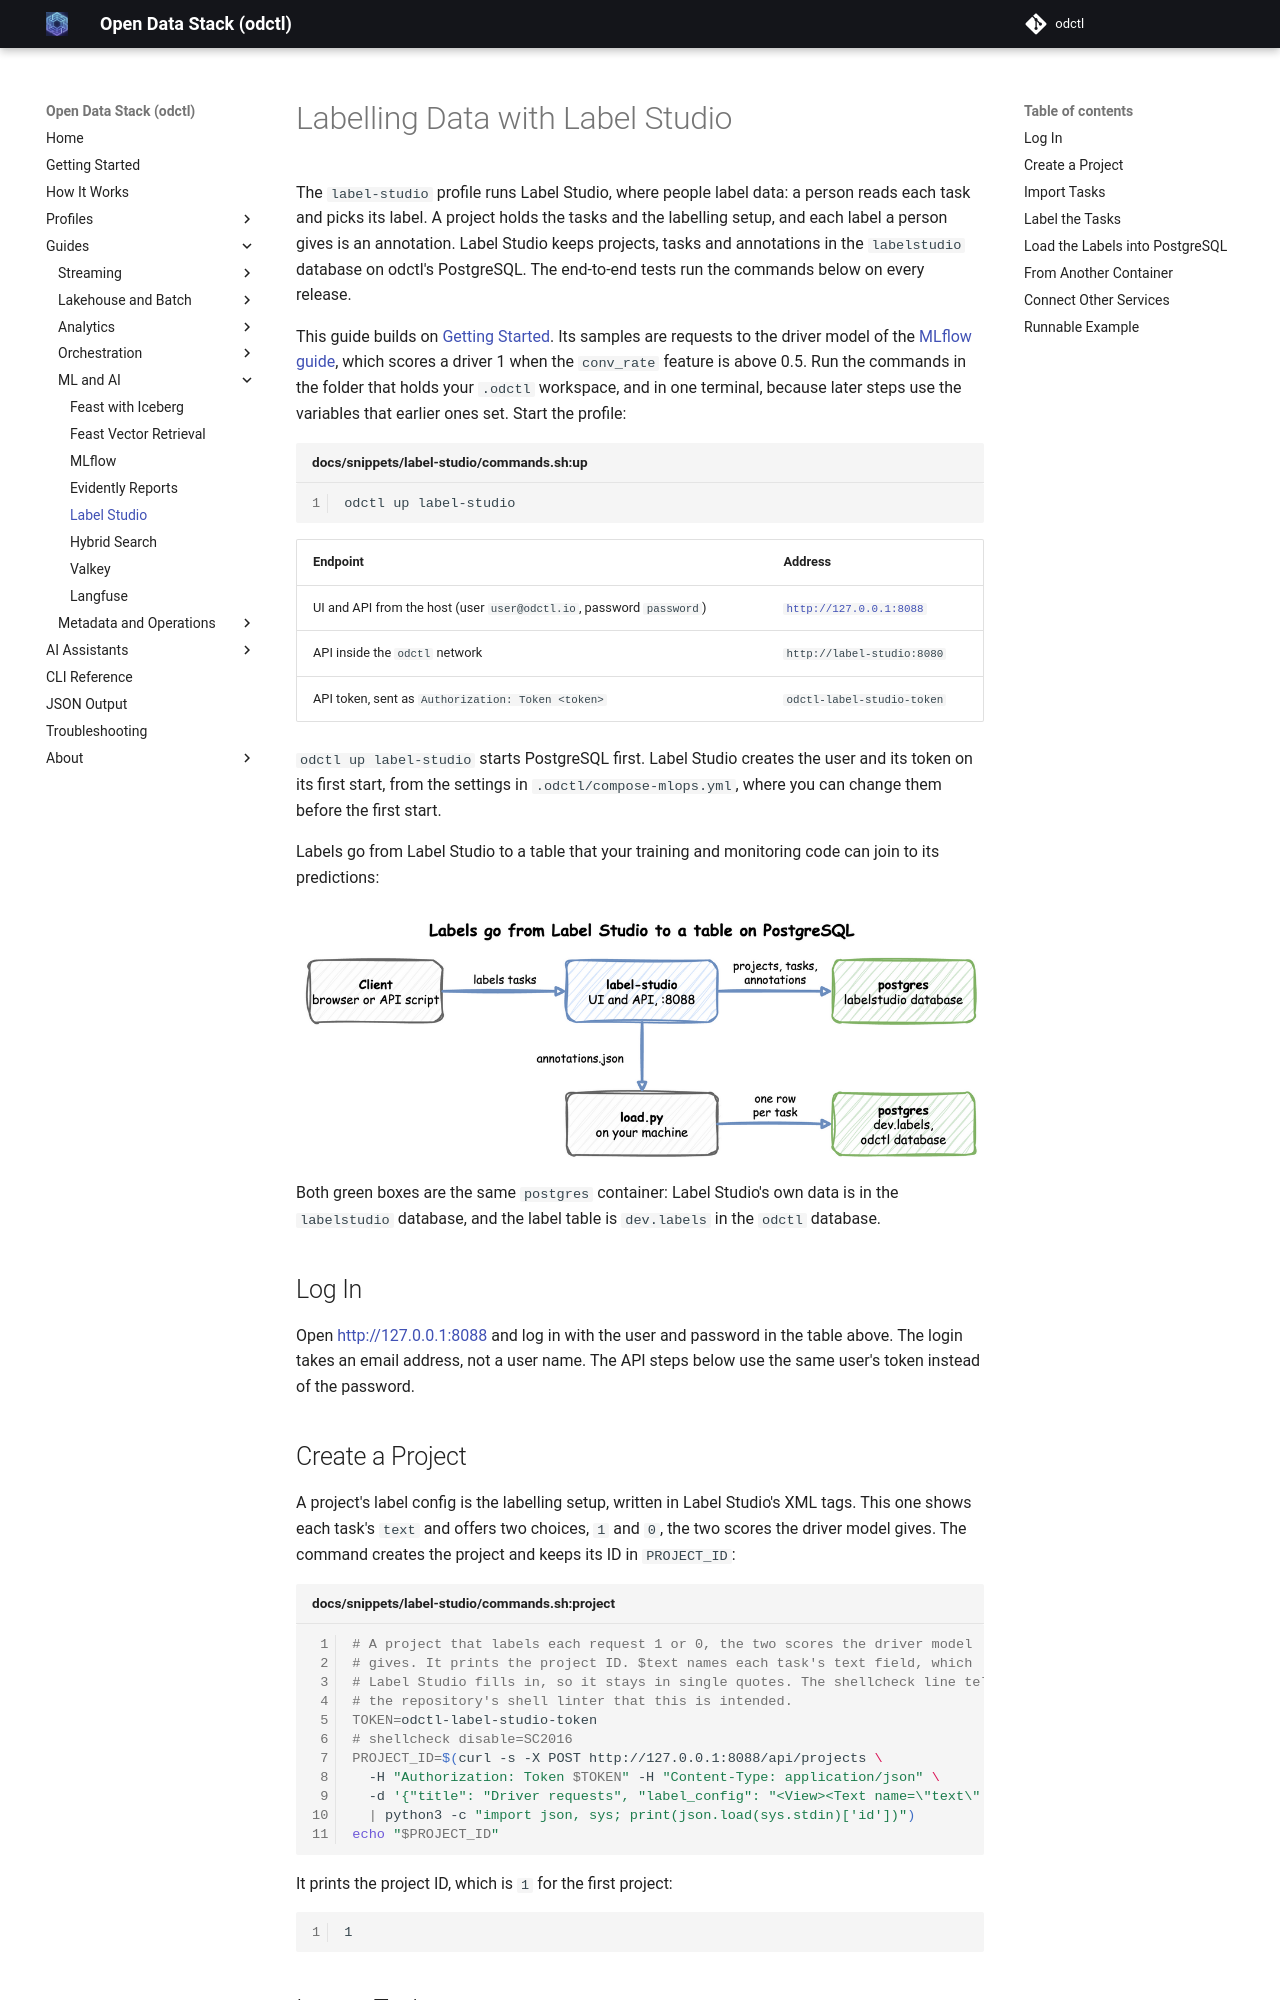

repository: jaehyeon-kim/odctl · page: 1.11/guides/label-studio/index.html · generator: mkdocs

# Labelling Data with Label Studio

The `label-studio` profile runs Label Studio, where people label data: a person reads each task and picks its label. A project holds the tasks and the labelling setup, and each label a person gives is an annotation. Label Studio keeps projects, tasks and annotations in the `labelstudio` database on odctl's PostgreSQL. The end-to-end tests run the commands below on every release.

This guide builds on [Getting Started](../getting-started.md). Its samples are requests to the driver model of the [MLflow guide](mlflow.md#serve-a-model-that-reads-online-features), which scores a driver 1 when the `conv_rate` feature is above 0.5. Run the commands in the folder that holds your `.odctl` workspace, and in one terminal, because later steps use the variables that earlier ones set. Start the profile:

```bash title="docs/snippets/label-studio/commands.sh:up"
odctl up label-studio
```

| Endpoint | Address |
| --- | --- |
| UI and API from the host (user `user@odctl.io`, password `password`) | `http://127.0.0.1:8088` |
| API inside the `odctl` network | `http://label-studio:8080` |
| API token, sent as `Authorization: Token <token>` | `odctl-label-studio-token` |

`odctl up label-studio` starts PostgreSQL first. Label Studio creates the user and its token on its first start, from the settings in `.odctl/compose-mlops.yml`, where you can change them before the first start.

Labels go from Label Studio to a table that your training and monitoring code can join to its predictions:

![A client labels tasks in label-studio, which keeps them in the labelstudio database; load.py reads the exported annotations.json and writes one row per task to dev.labels in the odctl database](../assets/diagrams/path-label-studio.png)

Both green boxes are the same `postgres` container: Label Studio's own data is in the `labelstudio` database, and the label table is `dev.labels` in the `odctl` database.

## Log In

Open [http://127.0.0.1:8088](http://127.0.0.1:8088) and log in with the user and password in the table above. The login takes an email address, not a user name. The API steps below use the same user's token instead of the password.

## Create a Project

A project's label config is the labelling setup, written in Label Studio's XML tags. This one shows each task's `text` and offers two choices, `1` and `0`, the two scores the driver model gives. The command creates the project and keeps its ID in `PROJECT_ID`:

```bash title="docs/snippets/label-studio/commands.sh:project"
# A project that labels each request 1 or 0, the two scores the driver model
# gives. It prints the project ID. $text names each task's text field, which
# Label Studio fills in, so it stays in single quotes. The shellcheck line tells
# the repository's shell linter that this is intended.
TOKEN=odctl-label-studio-token
# shellcheck disable=SC2016
PROJECT_ID=$(curl -s -X POST http://127.0.0.1:8088/api/projects \
  -H "Authorization: Token $TOKEN" -H "Content-Type: application/json" \
  -d '{"title": "Driver requests", "label_config": "<View><Text name=\"text\" value=\"$text\"/><Choices name=\"label\" toName=\"text\"><Choice value=\"1\"/><Choice value=\"0\"/></Choices></View>"}' \
  | python3 -c "import json, sys; print(json.load(sys.stdin)['id'])")
echo "$PROJECT_ID"
```

It prints the project ID, which is `1` for the first project:

```text
1
```
